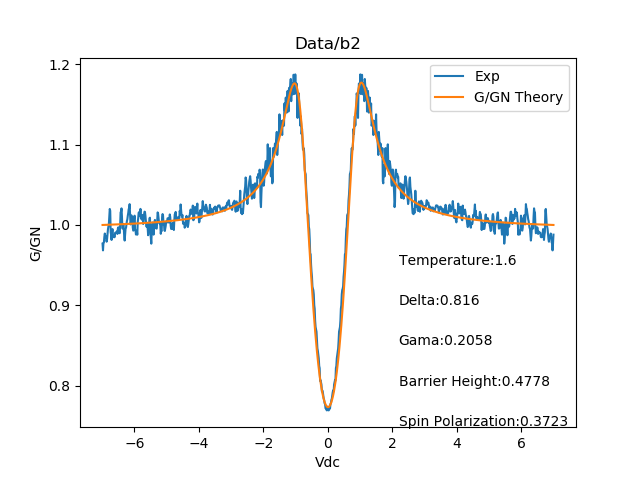

Source data for this figure (header and first rows):
-7, 0.98792
-6.986, 0.9767
-6.972, 0.9683
-6.958, 0.9774
-6.944, 0.9781
-6.93, 0.9852
-6.916, 0.9893
-6.902, 0.9865
-6.888, 0.9862
-6.874, 0.9851
-6.86, 0.9791
-6.846, 0.9822
-6.832, 0.9889
-6.818, 0.9947
-6.804, 0.9978
-6.79, 1.001
-6.776, 1.01
-6.762, 1.02
-6.748, 1.018
-6.734, 0.9911
-6.72, 0.9878
-6.706, 0.9813
-6.692, 0.9912
-6.678, 0.9949
-6.664, 0.9881
-6.65, 0.9849
-6.636, 0.9864
-6.622, 0.9846
-6.608, 0.985
-6.594, 0.9903
-6.58, 0.99
-6.566, 0.9906
-6.552, 0.9907
-6.538, 0.9921
-6.524, 0.9888
-6.51, 0.9958
-6.496, 0.9971
-6.482, 0.9945
-6.468, 0.99
-6.454, 0.9897
-6.44, 0.9998
-6.426, 1.016
-6.412, 1.016
-6.398, 1.021
-6.384, 1.01
-6.37, 0.9956
-6.356, 0.9957
-6.342, 1.001
-6.328, 0.9959
-6.314, 0.9863
-6.3, 0.9806
-6.286, 0.9873
-6.272, 0.9953
-6.258, 0.9965
-6.244, 1.001
-6.23, 1.005
-6.216, 1.007
-6.202, 1.012
-6.188, 1.015
-6.174, 1.02
-6.16, 1.02
... 940 more rows
